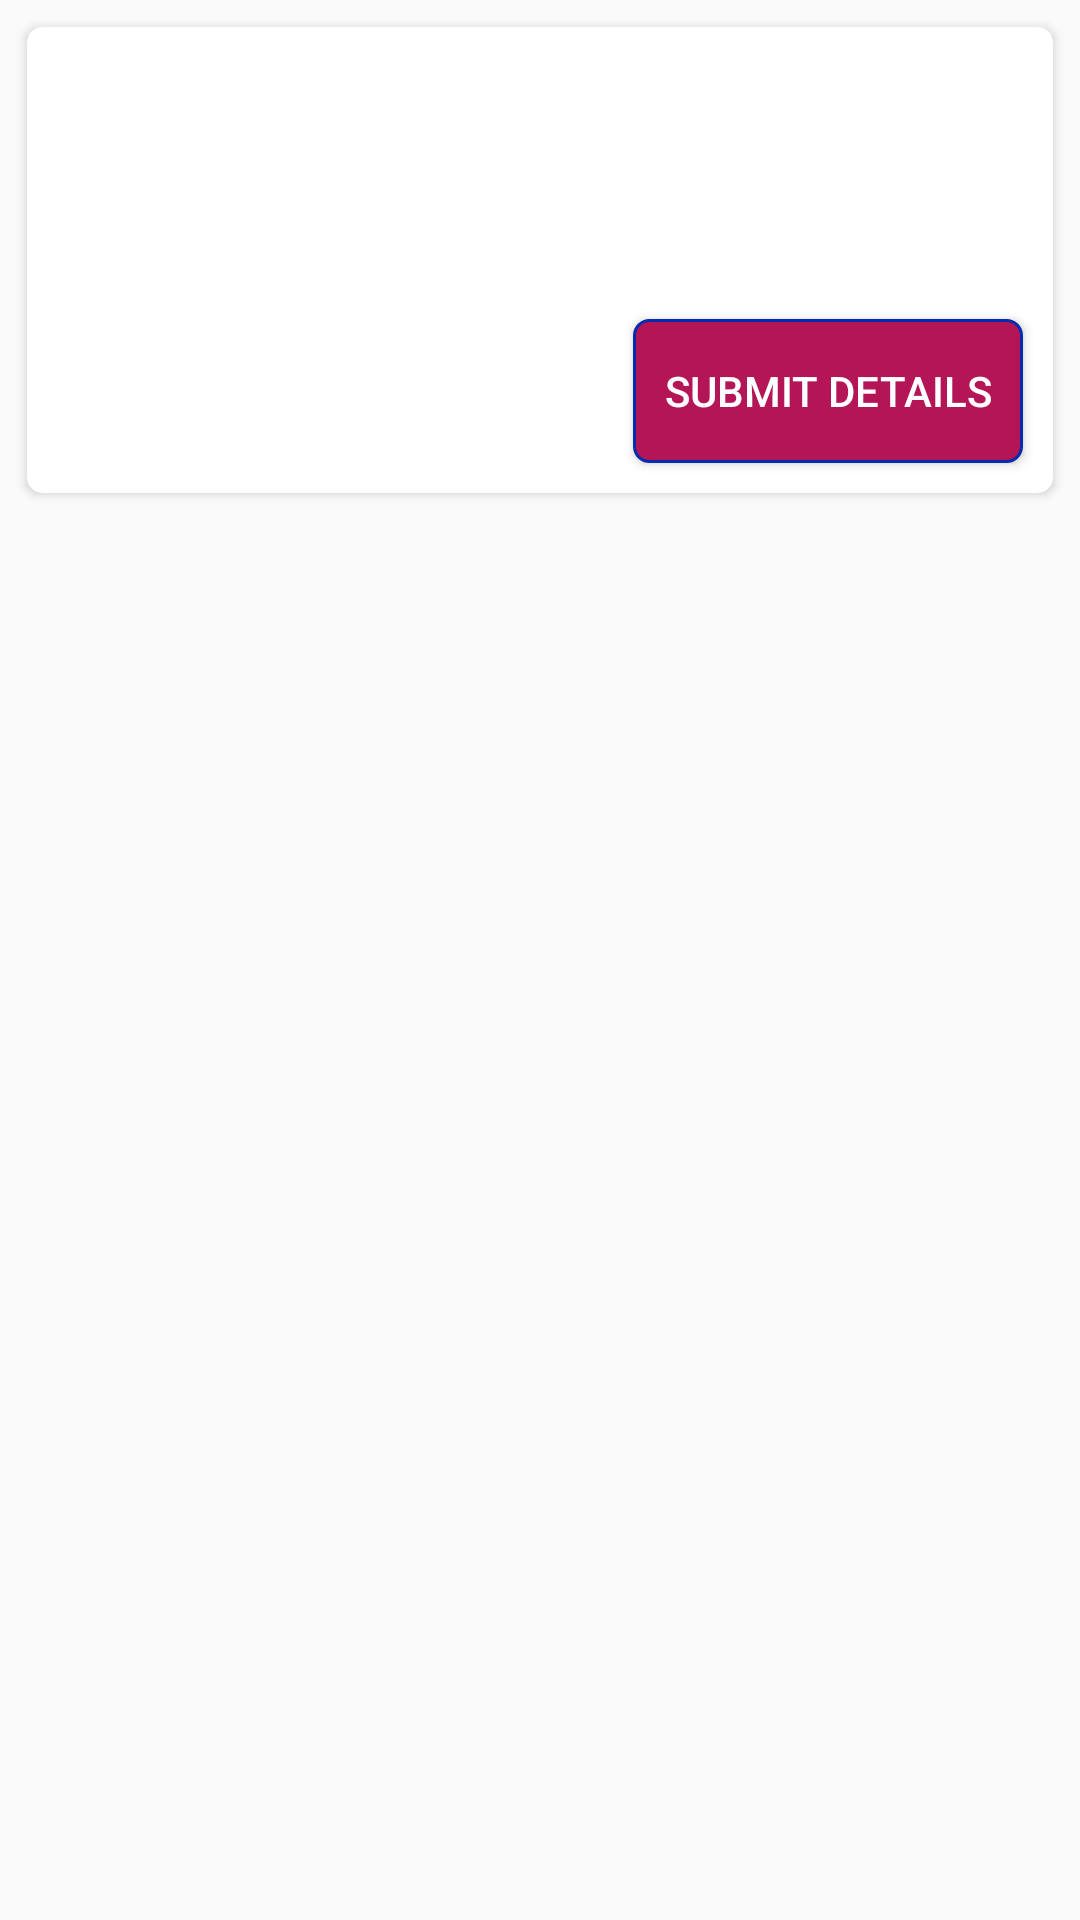

Produce the Android XML layout that renders to this screen, including the resource entries it uses.
<!-- AndroidManifest.xml: application theme AppTheme -->
<!-- res/layout/activity_information_requirements.xml -->
<?xml version="1.0" encoding="utf-8"?>
<LinearLayout xmlns:android="http://schemas.android.com/apk/res/android"
    xmlns:app="http://schemas.android.com/apk/res-auto"
    xmlns:tools="http://schemas.android.com/tools"
    android:layout_width="match_parent"
    android:layout_height="match_parent"
    android:orientation="vertical"
    app:layout_behavior="@string/appbar_scrolling_view_behavior"
    tools:context=".InformationRequirements">
    <LinearLayout
        android:layout_width="match_parent"
        app:layout_behavior="@string/appbar_scrolling_view_behavior"
        android:layout_height="wrap_content">
        <include
            layout="@layout/details"/>
    </LinearLayout>

    <LinearLayout
        app:layout_behavior="@string/appbar_scrolling_view_behavior"
        android:layout_width="match_parent"
        android:layout_height="wrap_content">
        <android.support.v7.widget.RecyclerView
            android:id="@+id/my_recycler_view_sub_section"
            android:layout_width="match_parent"
            android:layout_height="wrap_content"
            android:scrollbars="none" />

    </LinearLayout>


</LinearLayout>
<!-- res/layout/details.xml (included above) -->
<LinearLayout xmlns:android="http://schemas.android.com/apk/res/android"
    xmlns:card_view="http://schemas.android.com/apk/res-auto"
    android:layout_width="match_parent"
    android:layout_margin="5dp"
    android:layout_height="wrap_content">

    <android.support.v7.widget.CardView
        android:id="@+id/card_view"
        android:layout_width="match_parent"
        android:layout_height="match_parent"
        android:layout_gravity="center"
        android:layout_margin="@dimen/card_margin"
        android:elevation="6dp"
        card_view:cardCornerRadius="@dimen/card_album_radius">

        <RelativeLayout
            android:layout_width="match_parent"
            android:layout_height="match_parent">

            <TextView
                android:id="@+id/nameField"
                android:textStyle="bold"
                android:gravity="center"
                android:layout_width="match_parent"
                android:layout_height="wrap_content"
                android:paddingLeft="@dimen/album_title_padding"
                android:paddingRight="@dimen/album_title_padding"
                android:paddingTop="@dimen/album_title_padding"
                android:textColor="#850606"
                android:layout_marginBottom="10dp"
                android:textSize="20dp" />

            <TextView
                android:id="@+id/uIdField"
                android:layout_width="match_parent"
                android:layout_height="wrap_content"
                android:layout_below="@id/nameField"
                android:gravity="center"
                android:paddingLeft="@dimen/album_title_padding"
                android:paddingRight="@dimen/album_title_padding"
                android:paddingTop="@dimen/album_title_padding"
                android:textColor="#2A0303"
                android:textSize="@dimen/album_title"
                android:layout_marginBottom="20dp"
                android:textStyle="bold|italic" />
            <Button
                android:id="@+id/submit_details"
                android:layout_width="130dp"
                android:layout_height="wrap_content"
                android:layout_alignParentRight="true"
                android:text="Submit Details"
                android:textColor="#fff"
                android:layout_marginRight="10dp"
                android:layout_marginBottom="10dp"
                android:background="@drawable/submit_button"
                android:layout_below="@+id/uIdField"
                />

        </RelativeLayout>

    </android.support.v7.widget.CardView>

</LinearLayout>
<!-- resources referenced by this layout -->
<resources>
  <dimen name="album_title">15dp</dimen>
  <dimen name="album_title_padding">10dp</dimen>
  <dimen name="card_album_radius">5dp</dimen>
  <dimen name="card_margin">4dp</dimen>
  <!-- drawable submit_button (drawable) -->
  <?xml version="1.0" encoding="utf-8"?>
  <selector xmlns:android="http://schemas.android.com/apk/res/android" >
      <item android:state_pressed="true" >
          <shape android:shape="rectangle"  >
              <corners android:radius="5dip" />
              <stroke android:width="1dip" android:color="#022CAD" />
              <gradient android:angle="-90" android:startColor="#022CAD" android:endColor="#022CAD"  />
          </shape>
      </item>
      <item android:state_focused="true">
          <shape android:shape="rectangle"  >
              <corners android:radius="5dip" />
              <stroke android:width="1dip" android:color="#022CAD" />
              <solid android:color="#022CAD"/>
          </shape>
      </item>
      <item >
          <shape android:shape="rectangle"  >
              <corners android:radius="5dip" />
              <stroke android:width="1dip" android:color="#022CAD" />
              <gradient android:angle="-90" android:startColor="#B41556" android:endColor="#B41556" />
          </shape>
      </item>
  </selector>
  <style name="AppTheme" parent="Theme.AppCompat.Light.DarkActionBar">
          
          <item name="colorPrimary">@color/colorPrimary</item>
          <item name="colorPrimaryDark">@color/colorPrimaryDark</item>
          <item name="colorAccent">@color/colorAccent</item>
          <item name="cardViewStyle">@style/CardView</item>
      </style>
  <color name="colorPrimary">#3F51B5</color>
  <color name="colorPrimaryDark">#303F9F</color>
  <color name="colorAccent">#FF4081</color>
</resources>
